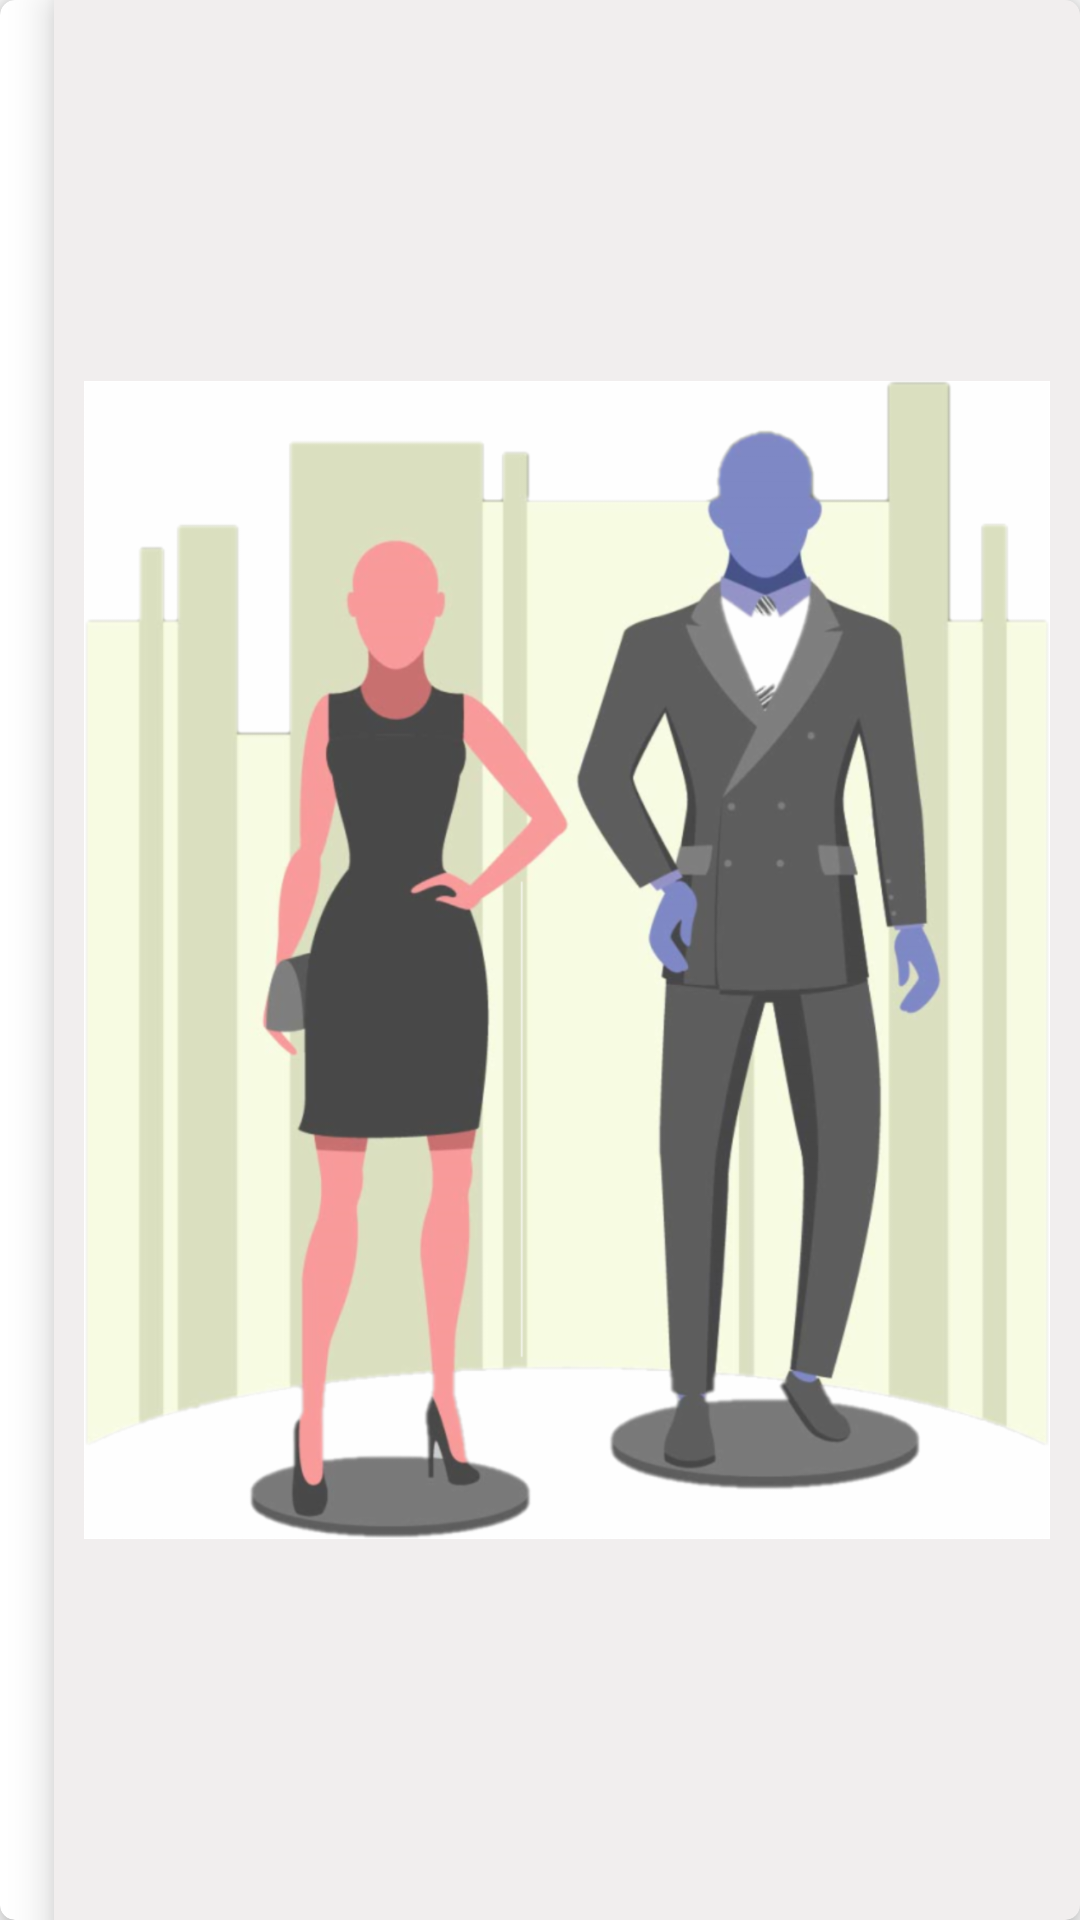

This screen was rendered from an Android layout file. Write that file and the resources it references.
<!-- AndroidManifest.xml: application theme AppTheme -->
<!-- res/layout/pop_recyclerview_card.xml -->
<?xml version="1.0" encoding="utf-8"?>
<androidx.cardview.widget.CardView xmlns:android="http://schemas.android.com/apk/res/android"
    xmlns:app="http://schemas.android.com/apk/res-auto"
    android:layout_width="350dp"
    android:layout_height="180dp"
    android:layout_margin="10dp"
    android:background="#93FFFFFF"
    app:cardCornerRadius="5dp"

    app:cardElevation="5dp">
    <LinearLayout
        android:layout_width="match_parent"
        android:layout_height="match_parent"
        android:background="#F1EEEE"
android:layout_marginLeft="18dp"
        android:elevation="8dp"
        android:gravity="center"
        android:orientation="vertical"
        android:padding="10dp">

        <ImageView
            android:id="@+id/pop_image"
            android:layout_width="match_parent"
            android:layout_height="match_parent"
            android:src="@drawable/transparent_fanshion" />
    </LinearLayout>

</androidx.cardview.widget.CardView>
<!-- resources referenced by this layout -->
<resources>
  <!-- drawable transparent_fanshion: png bitmap (drawable-hdpi, 148350 bytes) -->
  <style name="AppTheme" parent="Theme.AppCompat.Light.NoActionBar">
          
  
          <item name="colorPrimaryDark">#00000000</item>
          <item name="colorAccent">@color/colorAccent</item>
          <item name="android:statusBarColor">#00000000</item>
          
          <item name="android:windowContentTransitions">true</item>
      </style>
  <!-- not gathered from this repository: default colours our renderer supplied (Android Studio template values) -->
  <color name="colorAccent">#FF03DAC5</color>
</resources>
